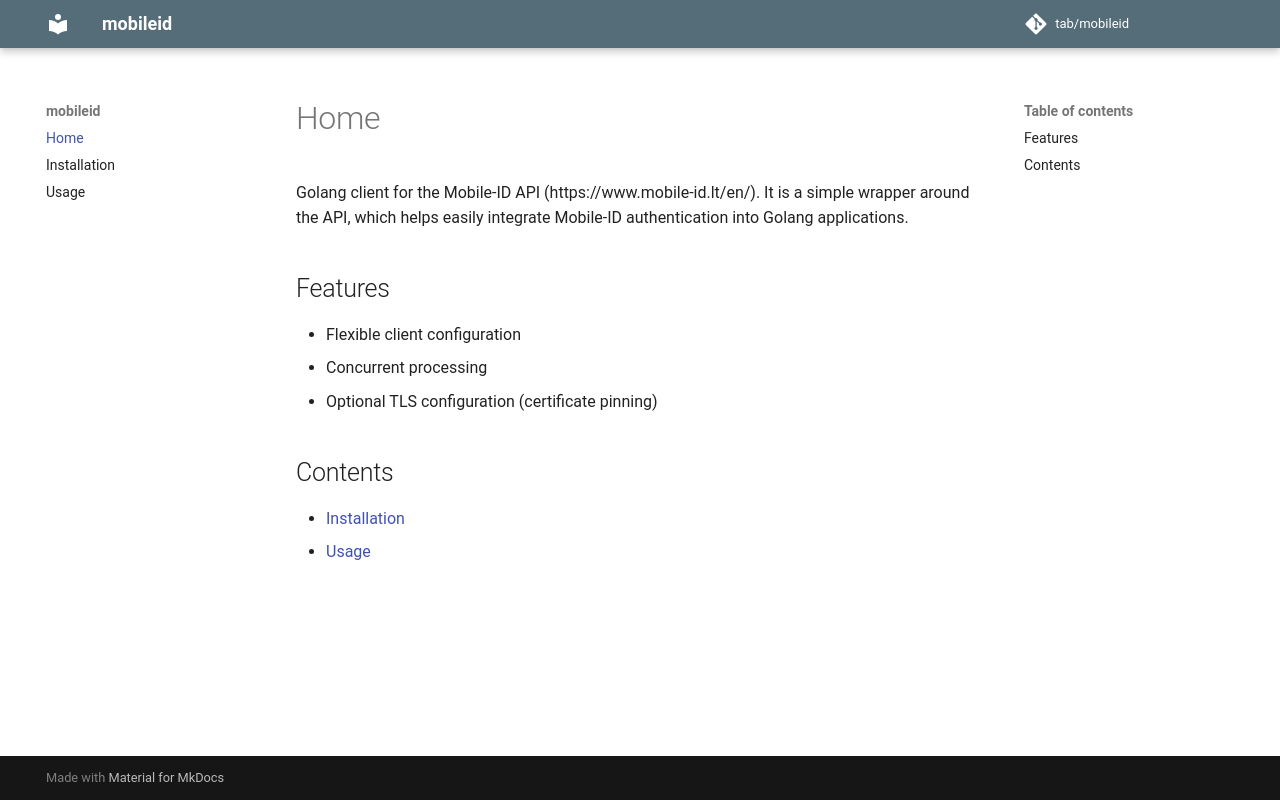

repository: tab/mobileid · page: index.html · generator: mkdocs

Golang client for the Mobile-ID API (https://www.mobile-id.lt/en/).
It is a simple wrapper around the API, which helps easily integrate Mobile-ID authentication into Golang applications.

## Features

- Flexible client configuration
- Concurrent processing
- Optional TLS configuration (certificate pinning)

## Contents

- [Installation](installation.md)
- [Usage](usage.md)
